2-way image classification set "car-or-truck" from GitHub (theCampel/EdinburghAI-Resources); label vocabulary: car, truck.

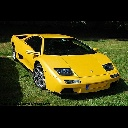
Label: car

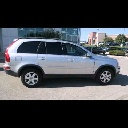
Label: truck

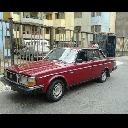
Label: car

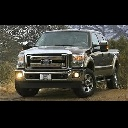
Label: truck

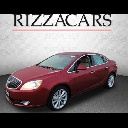
Label: car

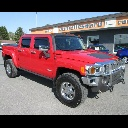
Label: truck
